Labelled photos from "gesture_rf", an image-classification folder in LukitaFalensiaMarjan/Persentation_Coach. The possible labels are: gestur aktif, membelakangi, menunduk, pointing at slide, netral, tangan terlipat, tangan tersembunyi.

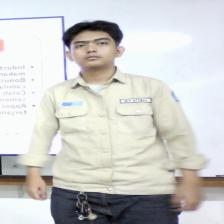
Label: netral

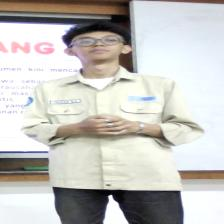
Label: gestur aktif

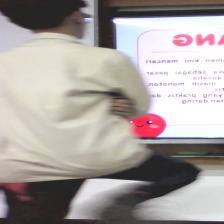
Label: membelakangi

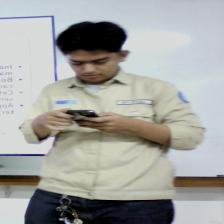
Label: menunduk

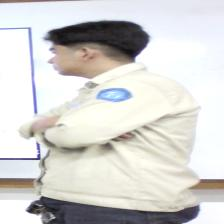
Label: tangan terlipat

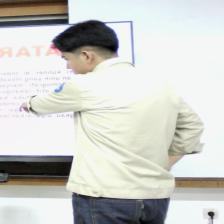
Label: pointing at slide
